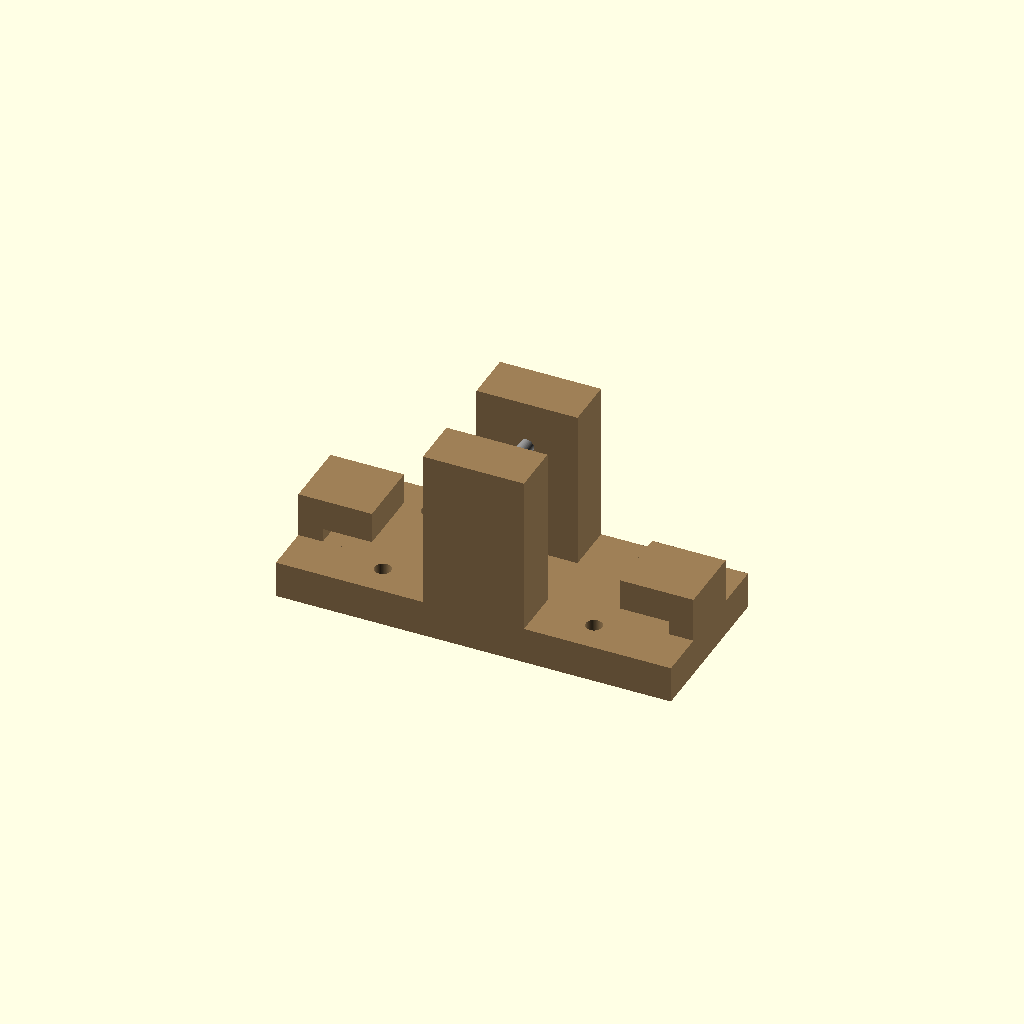
Cell 1 — every parameter at its default value.
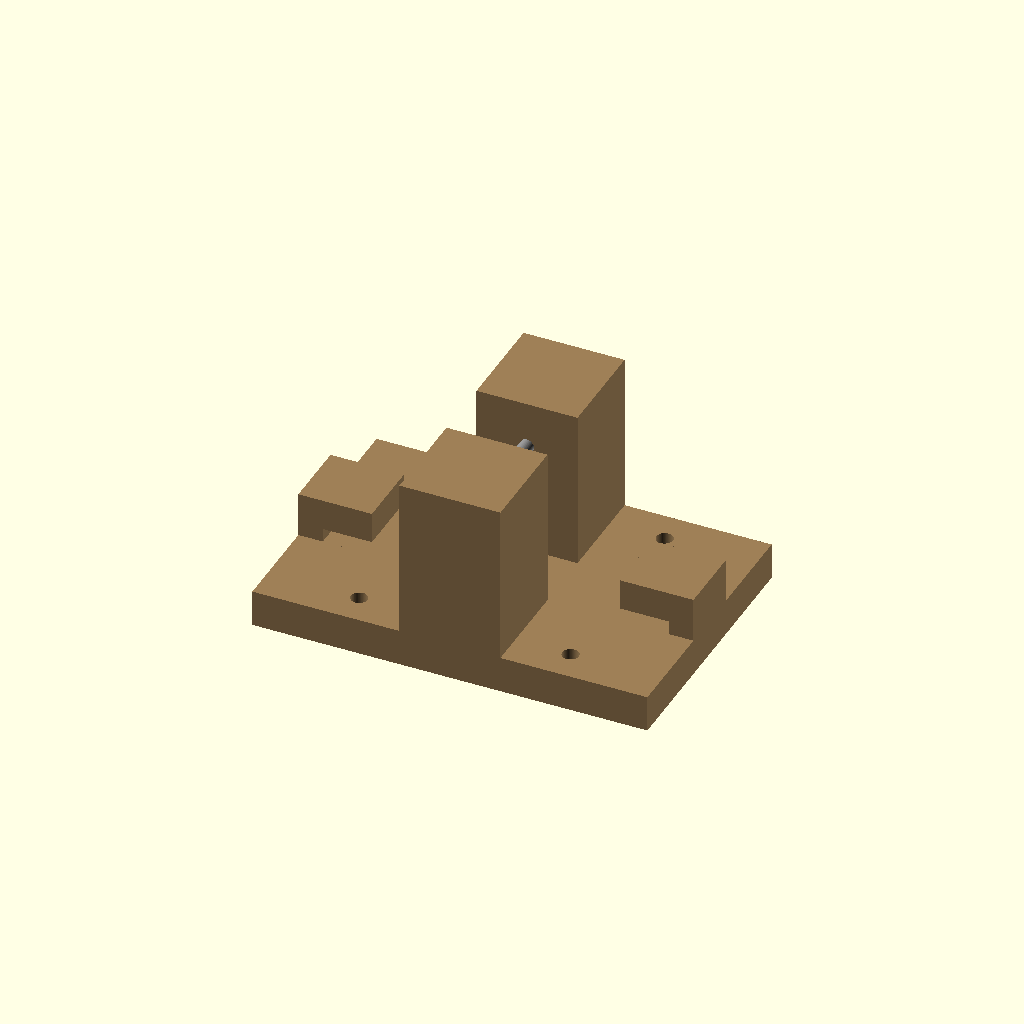
Cell 2 — tower_w set to 22, the other parameters unchanged.
One fixed orthographic camera (rotation 55°, 0°, 25°; colour scheme Cornfield) for every cell.
Source of the model, OpenSCAD Plans/pendulum/pin5_mount_structure.scad:
// OpenSCAD 2021.01
// Pin5 Mount – Hooks at ±X base edge + clean pocket (no step)
// Current version: C opens to center ✅
//
// AXES:
// X = Tiefe (Hooks an ±X Rand der Base)
// Y = Eisenstab-Richtung (zwischen Türmen)
// Z = Höhe
//
// FULL runnable file.

$fn = 96;
eps = 0.02;

// ============================================================
// BASELINE GEOMETRY
// ============================================================

// Towers
tower_w = 11;     // Y thickness
tower_H = 35;     // Z height
tower_D = 22;     // X depth
inner_gap = 14;   // between inner faces in Y
L_total = 2*tower_w + inner_gap;

// Rod
rod_d = 3.0;
rod_len = 22.0;
rod_hole_d = 3.2;
rod_axis_z = 25.0;
rod_embed_left  = 4.0;
rod_embed_right = rod_len - inner_gap - rod_embed_left;
rod_x = 0;        // centered in X

// Base
base_H = 8;                 // Z thickness
base_y_margin = 0;          // base ends at towers in Y
base_x_overhang = 32;       // extra base in ±X

base_Y = L_total + 2*base_y_margin;
base_X = tower_D + 2*base_x_overhang;

// ============================================================
// MOUNT HOLES
// ============================================================

mount_enable = true;
mount_hole_d = 3.6;

mount_x_edge_inset = 20;
mount_y_edge_inset = 7;

// ============================================================
// HOOKS (Einhänghaken)
// ============================================================

// Length in X shorter by 1/3:
hook_depthX = 24 * (2/3);   // was 24 -> now 16
hook_y_span = 15;           // width in Y

// Mouth height in Z = 3mm:
pocket_Z = 3;               // was 8 -> now 3

// Pocket depth in X also shorter by 1/3:
pocket_X = 16 * (2/3);      // was 16 -> now 10.666...

// Top thickness ("Cs oben") reduced by 15%:
// Previously top thickness was 8mm (16-8). 15% less => 6.8mm.
// Now with pocket_Z=3 -> hook_H = 3 + 6.8 = 9.8
hook_H = pocket_Z + 6.8;    // total Z height of hook above base

// Debug
show_part = true;
show_rod  = true;

// ============================================================
// CUTS
// ============================================================

module rod_holes_cut() {
    translate([rod_x, -inner_gap/2 - eps, base_H + rod_axis_z])
        rotate([90,0,0])
            cylinder(d=rod_hole_d, h=rod_embed_left + 2*eps, center=false);

    translate([rod_x, +inner_gap/2 + eps, base_H + rod_axis_z])
        rotate([-90,0,0])
            cylinder(d=rod_hole_d, h=rod_embed_right + 2*eps, center=false);
}

module mount_holes_cut() {
    if (mount_enable) {
        xF = +(base_X/2 - mount_x_edge_inset);
        xB = -(base_X/2 - mount_x_edge_inset);

        yF = +(base_Y/2 - mount_y_edge_inset);
        yB = -(base_Y/2 - mount_y_edge_inset);

        for (x = [xB, xF])
        for (y = [yB, yF]) {
            translate([x, y, base_H/2])
                cylinder(d=mount_hole_d, h=base_H + 2*eps, center=true);
        }
    }
}

// ============================================================
// SOLIDS
// ============================================================

module base_plate() {
    translate([0,0,base_H/2])
        cube([base_X, base_Y, base_H], center=true);
}

module towers() {
    zc = base_H + tower_H/2;

    translate([0, -(inner_gap/2 + tower_w/2), zc])
        cube([tower_D, tower_w, tower_H], center=true);

    translate([0, +(inner_gap/2 + tower_w/2), zc])
        cube([tower_D, tower_w, tower_H], center=true);
}

// Hook block placed ON the base edge at ±X.
// Pocket opens to the CENTER (inner face of the hook block).
module hook_block_at_edge(is_pos_x=true) {
    dir = is_pos_x ? +1 : -1;

    // outer base edge
    x_edge  = dir * (base_X/2);

    // hook block spans inward from the edge
    x0 = x_edge - dir*hook_depthX;  // inner end of hook block
    x1 = x_edge;                   // outer end of hook block

    y0 = -hook_y_span/2;
    y1 = +hook_y_span/2;

    z0 = base_H;
    z1 = base_H + hook_H;

    difference() {
        // solid block
        translate([(x0+x1)/2, 0, (z0+z1)/2])
            cube([abs(x1-x0), hook_y_span, (z1-z0)], center=true);

        // POCKET CUT: opening at inner face x0 (towards center)
        x_inner = x0;

        px0 = x_inner;
        px1 = x_inner + dir*pocket_X;

        pz0 = z0;
        pz1 = z0 + pocket_Z;

        translate([(px0+px1)/2, 0, (pz0+pz1)/2])
            cube([abs(px1-px0) + 2*eps,
                  hook_y_span + 2*eps,
                  (pz1-pz0) + 2*eps], center=true);
    }
}

module hooks() {
    hook_block_at_edge(true);   // +X edge
    hook_block_at_edge(false);  // -X edge
}

module printed_part() {
    difference() {
        union() {
            base_plate();
            towers();
            hooks();
        }
        mount_holes_cut();
        rod_holes_cut();
    }
}

module rod_solid() {
    z = base_H + rod_axis_z;
    y0 = inner_gap/2 + rod_embed_left;

    translate([rod_x, y0, z])
        rotate([90,0,0])
            cylinder(d=rod_d, h=rod_len, center=false);
}

// ============================================================
// RENDER
// ============================================================

if (show_part) color([0.62,0.50,0.34]) printed_part();
if (show_rod)  color([0.55,0.55,0.55]) rod_solid();
Parameter table extracted from the source (name, type, default, range or options):
eps: number, default 0.02
tower_w: number, default 11
tower_H: number, default 35
tower_D: number, default 22
inner_gap: number, default 14
rod_d: number, default 3
rod_len: number, default 22
rod_hole_d: number, default 3.2
rod_axis_z: number, default 25
rod_embed_left: number, default 4
rod_x: number, default 0
base_H: number, default 8
base_y_margin: number, default 0
base_x_overhang: number, default 32
mount_enable: bool, default true
mount_hole_d: number, default 3.6
mount_x_edge_inset: number, default 20
mount_y_edge_inset: number, default 7
hook_y_span: number, default 15
pocket_Z: number, default 3
show_part: bool, default true
show_rod: bool, default true
